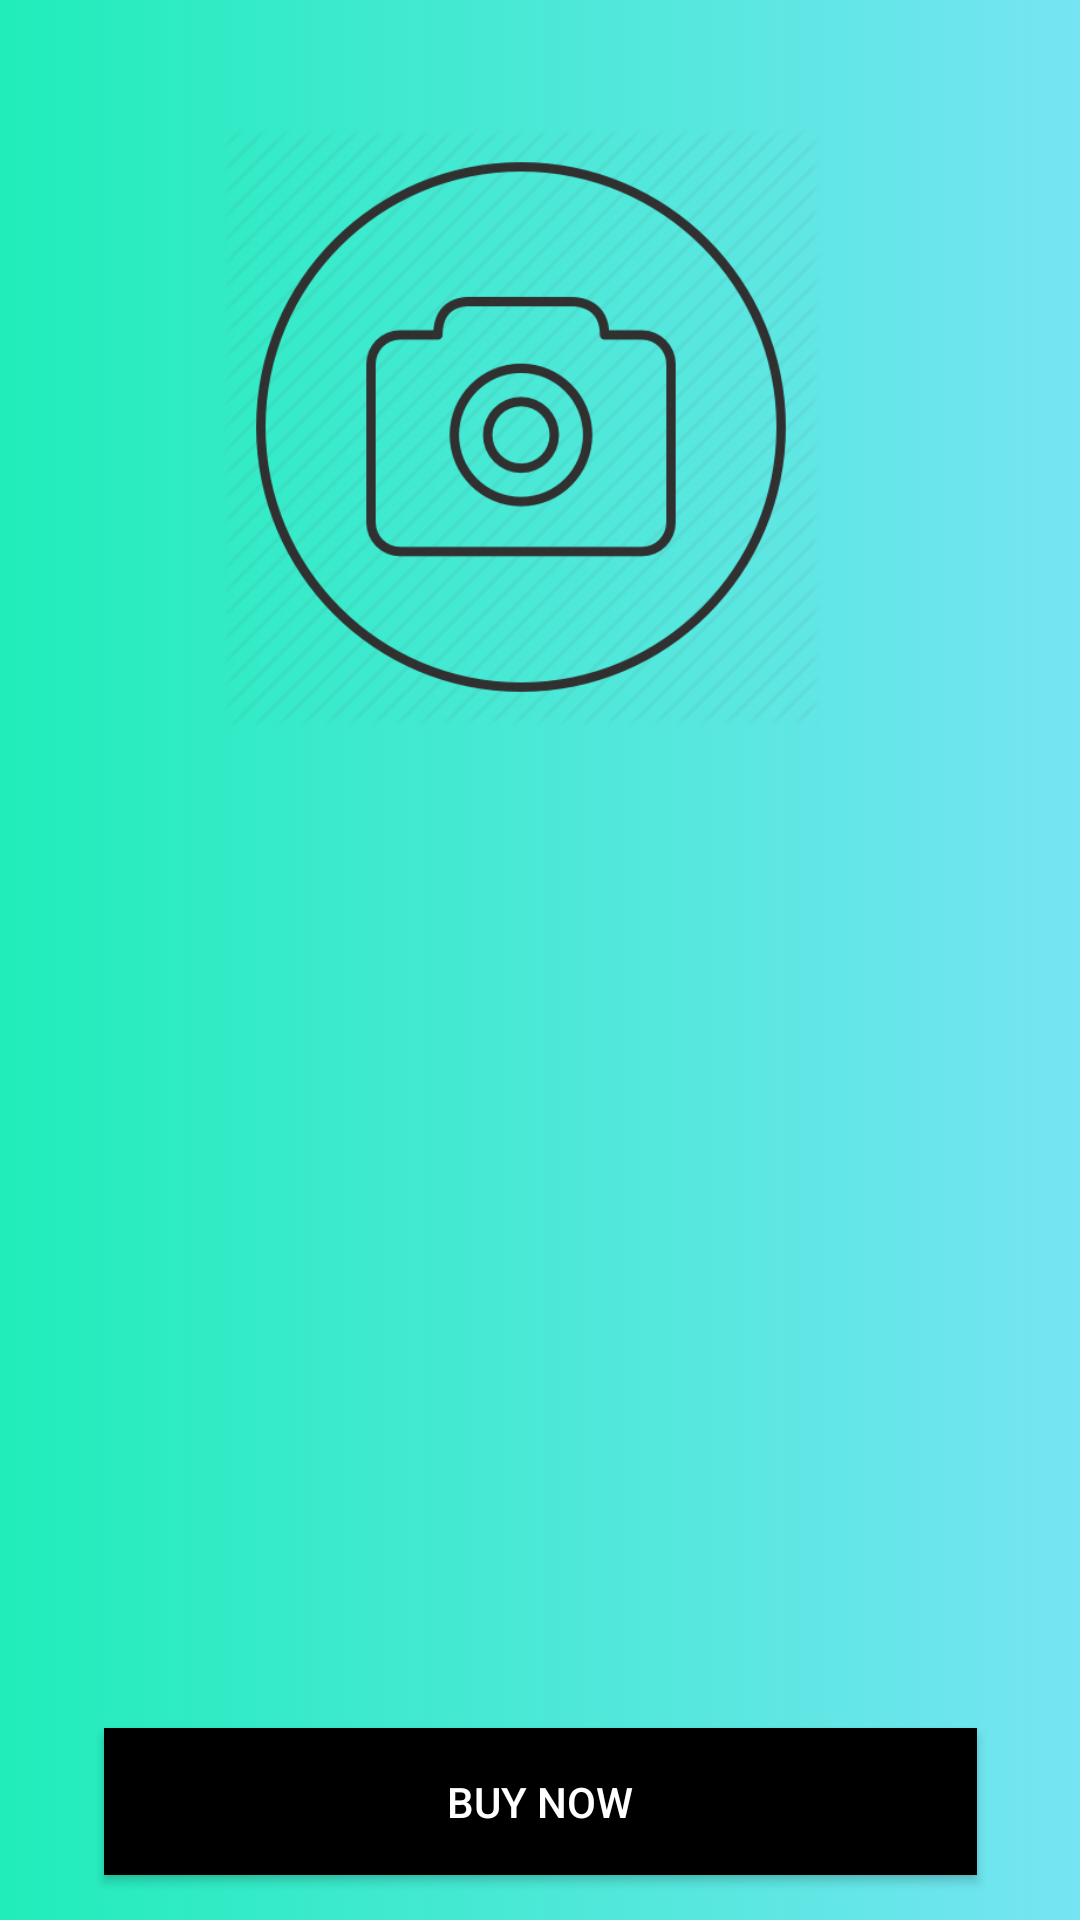

The Android layout XML behind this screen, and the referenced resources:
<!-- AndroidManifest.xml: application theme AppTheme -->
<!-- res/layout/activity_main2.xml -->
<?xml version="1.0" encoding="utf-8"?>
<android.support.constraint.ConstraintLayout xmlns:android="http://schemas.android.com/apk/res/android"
    xmlns:app="http://schemas.android.com/apk/res-auto"
    xmlns:tools="http://schemas.android.com/tools"
    android:layout_width="match_parent"
    android:layout_height="match_parent"
    android:background="@drawable/background_activity"
    tools:context="com.example.tflite.Main2Activity">

    <ImageView
        android:id="@+id/imageView"
        android:layout_width="270dp"
        android:layout_height="200dp"
        android:layout_marginStart="8dp"
        android:layout_marginLeft="8dp"
        android:layout_marginTop="8dp"
        android:layout_marginEnd="8dp"
        android:layout_marginRight="8dp"
        android:layout_marginBottom="8dp"
        app:layout_constraintBottom_toBottomOf="parent"
        app:layout_constraintEnd_toEndOf="parent"
        app:layout_constraintHorizontal_bias="0.416"
        app:layout_constraintStart_toStartOf="parent"
        app:layout_constraintTop_toTopOf="parent"
        app:layout_constraintVertical_bias="0.081"
        app:srcCompat="@drawable/camera" />

    <TextView
        android:id="@+id/tv2"
        android:layout_width="match_parent"
        android:layout_height="80dp"
        android:layout_marginStart="8dp"
        android:layout_marginLeft="8dp"
        android:layout_marginTop="8dp"
        android:layout_marginEnd="8dp"
        android:layout_marginRight="8dp"
        android:layout_marginBottom="8dp"
        android:fadeScrollbars="false"
        android:gravity="center"
        android:maxLines="15"
        android:scrollbars="vertical"
        android:textColor="@android:color/black"
        app:layout_constraintBottom_toBottomOf="parent"
        app:layout_constraintEnd_toEndOf="parent"
        app:layout_constraintHorizontal_bias="0.0"
        app:layout_constraintStart_toStartOf="parent"
        app:layout_constraintTop_toBottomOf="@+id/imageView"
        app:layout_constraintVertical_bias="0.068" />


    <ScrollView
        android:layout_width="0dp"
        android:layout_height="213dp"
        android:layout_marginStart="8dp"
        android:layout_marginLeft="8dp"
        android:layout_marginTop="8dp"
        android:layout_marginEnd="8dp"
        android:layout_marginRight="8dp"
        android:layout_marginBottom="116dp"
        app:layout_constraintBottom_toBottomOf="parent"
        app:layout_constraintEnd_toEndOf="parent"
        app:layout_constraintHorizontal_bias="0.0"
        app:layout_constraintStart_toStartOf="parent"
        app:layout_constraintTop_toTopOf="@+id/tv2"
        app:layout_constraintVertical_bias="1.0">

        <LinearLayout
            android:layout_width="match_parent"
            android:layout_height="wrap_content"
            android:orientation="vertical">

            <TextView
                android:id="@+id/textView"
                android:layout_width="match_parent"
                android:layout_height="match_parent"
                android:layout_marginStart="8dp"
                android:layout_marginLeft="8dp"
                android:layout_marginTop="8dp"
                android:layout_marginEnd="8dp"
                android:layout_marginRight="8dp"
                android:layout_marginBottom="8dp"
                android:textColor="#000000"
                app:layout_constraintBottom_toBottomOf="parent"
                app:layout_constraintEnd_toEndOf="parent"
                app:layout_constraintStart_toStartOf="parent"
                app:layout_constraintTop_toBottomOf="@+id/button2"
                app:layout_constraintVertical_bias="0.642" />
        </LinearLayout>
    </ScrollView>

    <Button
        android:id="@+id/button2"
        android:layout_width="291dp"
        android:layout_height="49dp"
        android:layout_marginStart="8dp"
        android:layout_marginLeft="8dp"
        android:layout_marginTop="8dp"
        android:layout_marginEnd="8dp"
        android:layout_marginRight="8dp"
        android:layout_marginBottom="8dp"
        android:text="BUY NOW"
        android:textColor="#fff"
        android:background="#000"
        app:layout_constraintBottom_toBottomOf="parent"
        app:layout_constraintEnd_toEndOf="parent"
        app:layout_constraintStart_toStartOf="parent"
        app:layout_constraintTop_toBottomOf="@+id/tv2"
        app:layout_constraintVertical_bias="0.969" />



</android.support.constraint.ConstraintLayout>
<!-- resources referenced by this layout -->
<resources>
  <!-- drawable background_activity (drawable) -->
  <?xml version="1.0" encoding="utf-8"?>
  <selector xmlns:android="http://schemas.android.com/apk/res/android">
      <item>
          <shape>
              <gradient
                  android:startColor="#20edba"
                  android:endColor="#76e4f3"
                  />
  
          </shape>
  
      </item>
  </selector>
  <!-- drawable camera: png bitmap (drawable, 30430 bytes) -->
  <style parent="Theme.AppCompat.Light.NoActionBar" name="AppTheme">
  
      
  
  
      <item name="colorPrimary">@color/colorPrimary</item>
  
      <item name="colorPrimaryDark">@color/colorPrimaryDark</item>
  
      <item name="colorAccent">@color/colorAccent</item>
  
      <item name="android:windowTranslucentStatus">true</item>
  
  </style>
  <color name="colorPrimary">#76e4f3</color>
  <color name="colorPrimaryDark">#20edba</color>
  <color name="colorAccent">#000000</color>
</resources>
